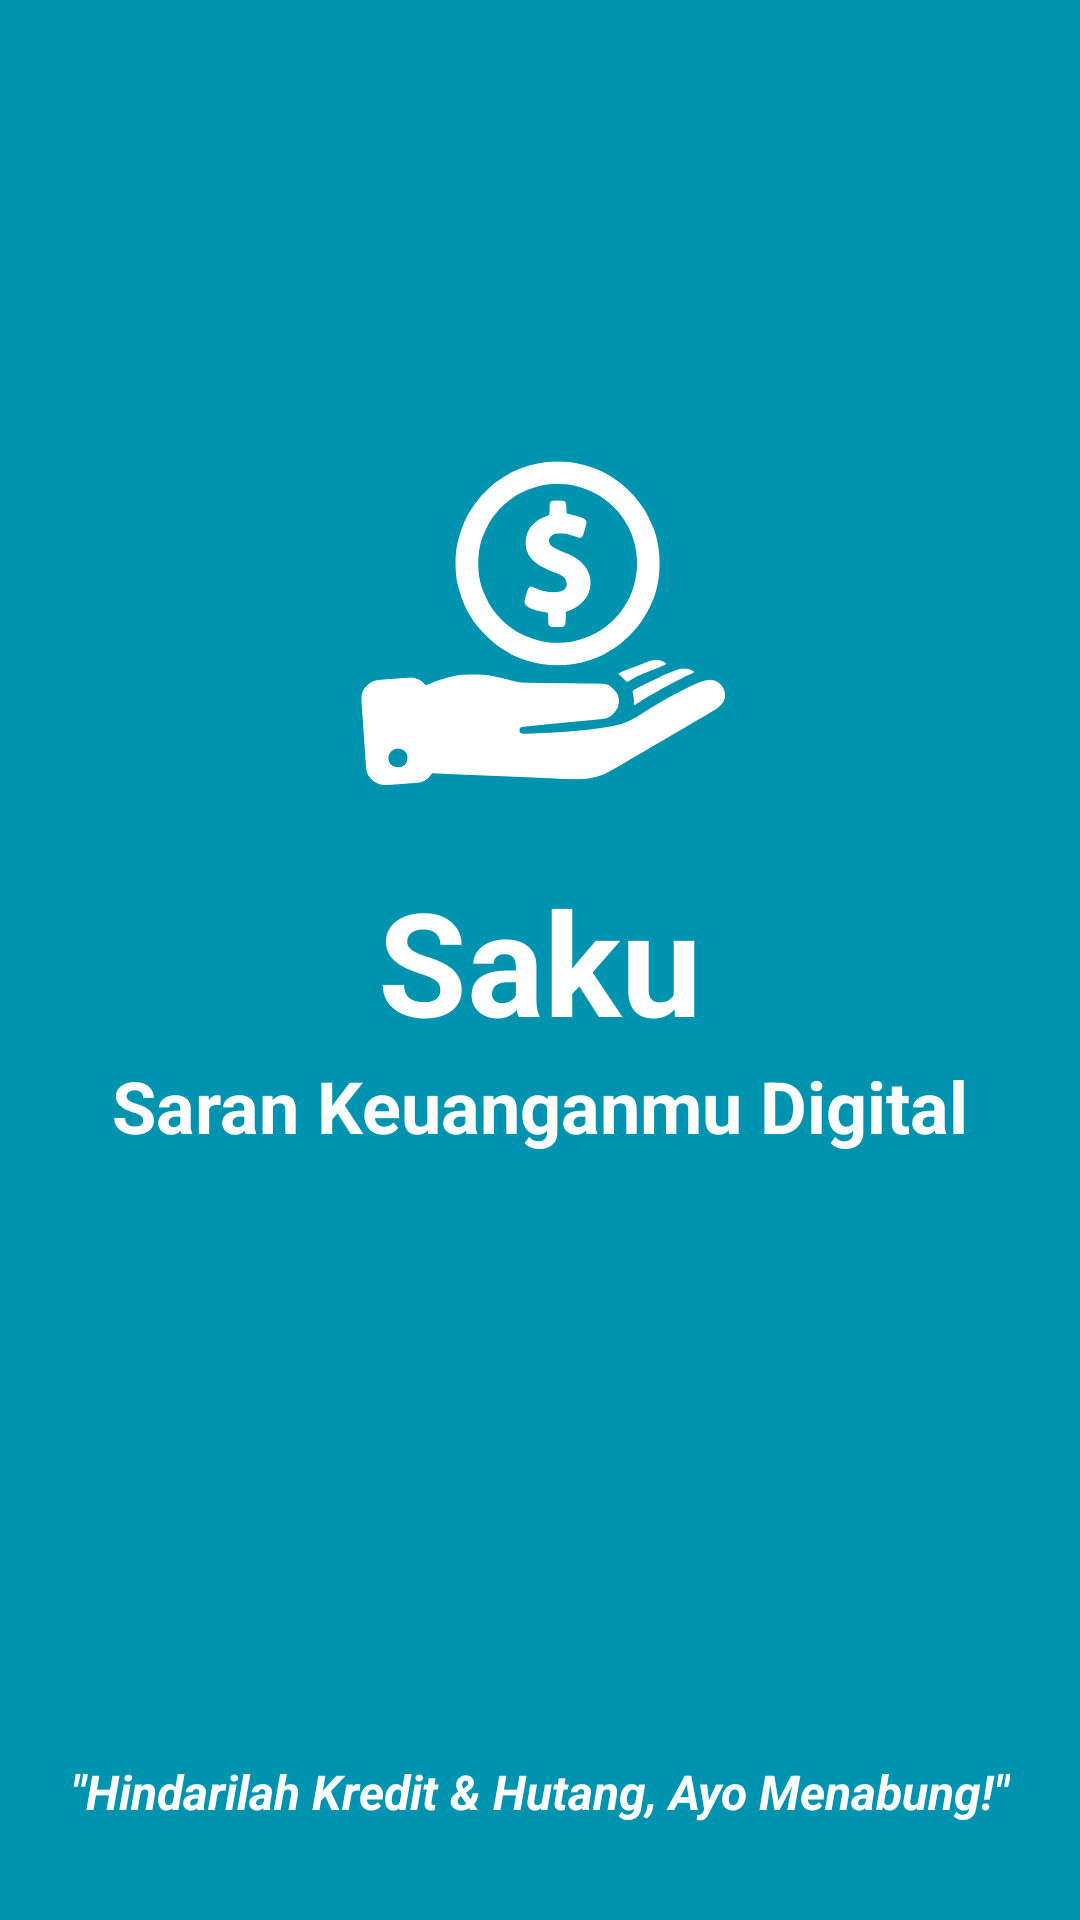

This screen was rendered from an Android layout file. Write that file and the resources it references.
<!-- AndroidManifest.xml: application theme Theme.Saku -->
<!-- res/layout/activity_splash_screen.xml -->
<?xml version="1.0" encoding="utf-8"?>
<androidx.constraintlayout.widget.ConstraintLayout xmlns:android="http://schemas.android.com/apk/res/android"
    xmlns:app="http://schemas.android.com/apk/res-auto"
    xmlns:tools="http://schemas.android.com/tools"
    android:layout_width="match_parent"
    android:layout_height="match_parent"
    android:background="@color/primary"
    tools:context=".ui.splashscreen.SplashScreenActivity">

    <androidx.appcompat.widget.AppCompatImageView
        android:layout_width="150dp"
        android:layout_height="150dp"
        app:layout_constraintBottom_toTopOf="@+id/txt_title"
        app:layout_constraintEnd_toEndOf="parent"
        app:layout_constraintStart_toStartOf="parent"
        android:src="@drawable/ic_logo_white" />

    <TextView
        android:id="@+id/txt_title"
        android:layout_width="wrap_content"
        android:layout_height="wrap_content"
        android:text="Saku"
        android:textColor="@android:color/white"
        android:textSize="48sp"
        android:textStyle="bold"
        app:layout_constraintBottom_toBottomOf="parent"
        app:layout_constraintEnd_toEndOf="parent"
        app:layout_constraintStart_toStartOf="parent"
        app:layout_constraintTop_toTopOf="parent" />

    <TextView
        android:id="@+id/txt_title_desc"
        android:layout_width="wrap_content"
        android:layout_height="wrap_content"
        android:text="Saran Keuanganmu Digital"
        android:textColor="@android:color/white"
        android:textSize="24sp"
        android:textStyle="bold"
        app:layout_constraintEnd_toEndOf="parent"
        app:layout_constraintStart_toStartOf="parent"
        app:layout_constraintTop_toBottomOf="@+id/txt_title" />

    <TextView
        android:layout_width="wrap_content"
        android:layout_height="wrap_content"
        android:layout_marginBottom="32dp"
        android:text="@string/jargon"
        android:textColor="@android:color/white"
        android:textSize="16sp"
        android:textStyle="italic|bold"
        app:layout_constraintBottom_toBottomOf="parent"
        app:layout_constraintEnd_toEndOf="parent"
        app:layout_constraintStart_toStartOf="parent" />

</androidx.constraintlayout.widget.ConstraintLayout>
<!-- resources referenced by this layout -->
<resources>
  <color name="primary">#0093af</color>
  <!-- drawable ic_logo_white: vector/xml drawable (drawable, 8857 chars, omitted) -->
  <string name="jargon">\"Hindarilah Kredit &amp; Hutang, Ayo Menabung!\"</string>
  <style name="Theme.Saku" parent="Theme.MaterialComponents.DayNight.DarkActionBar">
          
          <item name="colorPrimary">@color/primary</item>
          <item name="colorPrimaryVariant">@color/primary</item>
          <item name="colorOnPrimary">@color/white</item>
          
          <item name="colorSecondary">@color/teal_200</item>
          <item name="colorSecondaryVariant">@color/teal_700</item>
          <item name="colorOnSecondary">@color/black</item>
          
          <item name="android:statusBarColor" tools:targetApi="l">?attr/colorPrimaryVariant</item>
          
      </style>
  <color name="white">#FFFFFFFF</color>
  <color name="teal_200">#FF03DAC5</color>
  <color name="teal_700">#FF018786</color>
  <color name="black">#FF000000</color>
</resources>
